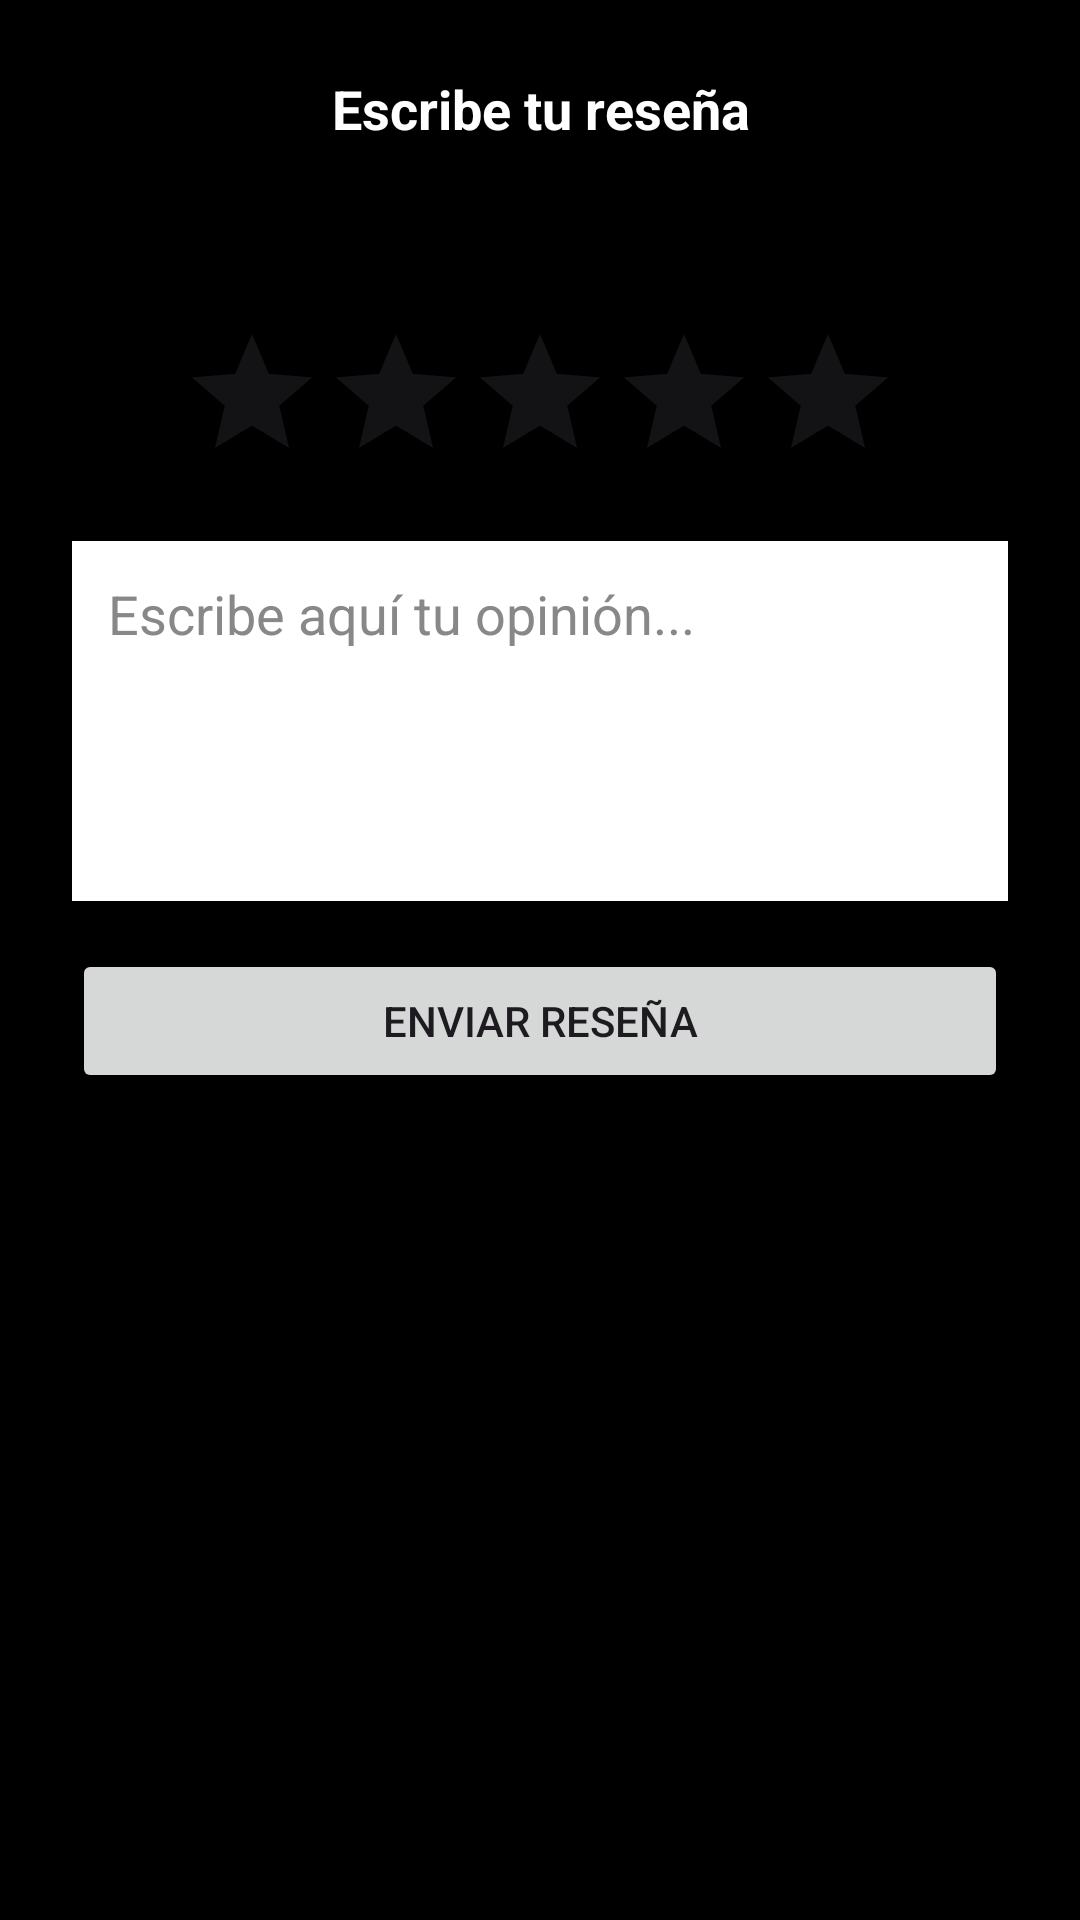

This screen was rendered from an Android layout file. Write that file and the resources it references.
<!-- AndroidManifest.xml: application theme Theme.Popayan_Noc -->
<!-- res/layout/fragment_write_review.xml -->
<?xml version="1.0" encoding="utf-8"?>
<LinearLayout xmlns:android="http://schemas.android.com/apk/res/android"
    android:layout_width="match_parent"
    android:layout_height="match_parent"
    android:orientation="vertical"
    android:background="@color/black"
    android:padding="24dp">

    <TextView
        android:id="@+id/tvWriteReviewTitle"
        android:layout_width="match_parent"
        android:layout_height="wrap_content"
        android:text="Escribe tu reseña"
        android:textColor="@color/white"
        android:textSize="18sp"
        android:textStyle="bold"
        android:gravity="center"
        android:paddingBottom="16dp"/>

    <TextView
        android:id="@+id/tvWriteReviewTitle"
        android:layout_width="match_parent"
        android:layout_height="wrap_content"
        android:text="Reservar/Reseñar"
        android:textSize="20sp"
        android:textStyle="bold"
        android:textColor="@color/black"
        android:gravity="center"
        android:layout_marginTop="8dp"
        android:layout_marginBottom="8dp"/>

    <RatingBar
        android:id="@+id/rbRating"
        android:layout_width="wrap_content"
        android:layout_height="wrap_content"
        android:numStars="5"
        android:stepSize="1"
        android:layout_gravity="center_horizontal"
        android:paddingBottom="16dp"/>

    <EditText
        android:id="@+id/etReviewText"
        android:layout_width="match_parent"
        android:layout_height="120dp"
        android:background="@android:color/white"
        android:hint="Escribe aquí tu opinión..."
        android:textColor="@color/black"
        android:textColorHint="@color/gray"
        android:gravity="top|start"
        android:padding="12dp"
        android:inputType="textMultiLine"
        android:maxLines="5"
        android:layout_marginBottom="16dp"/>

    <Button
        android:id="@+id/btnSendReview"
        android:layout_width="match_parent"
        android:layout_height="wrap_content"
        android:text="Enviar reseña"/>

</LinearLayout>
<!-- resources referenced by this layout -->
<resources>
  <color name="black">#FF000000</color>
  <color name="gray">#FF888888</color>
  <color name="white">#FFFFFFFF</color>
  <style name="Theme.Popayan_Noc" parent="Base.Theme.Popayan_Noc" />
  <style name="Base.Theme.Popayan_Noc" parent="Theme.Material3.DayNight.NoActionBar">
          
          
      </style>
</resources>
